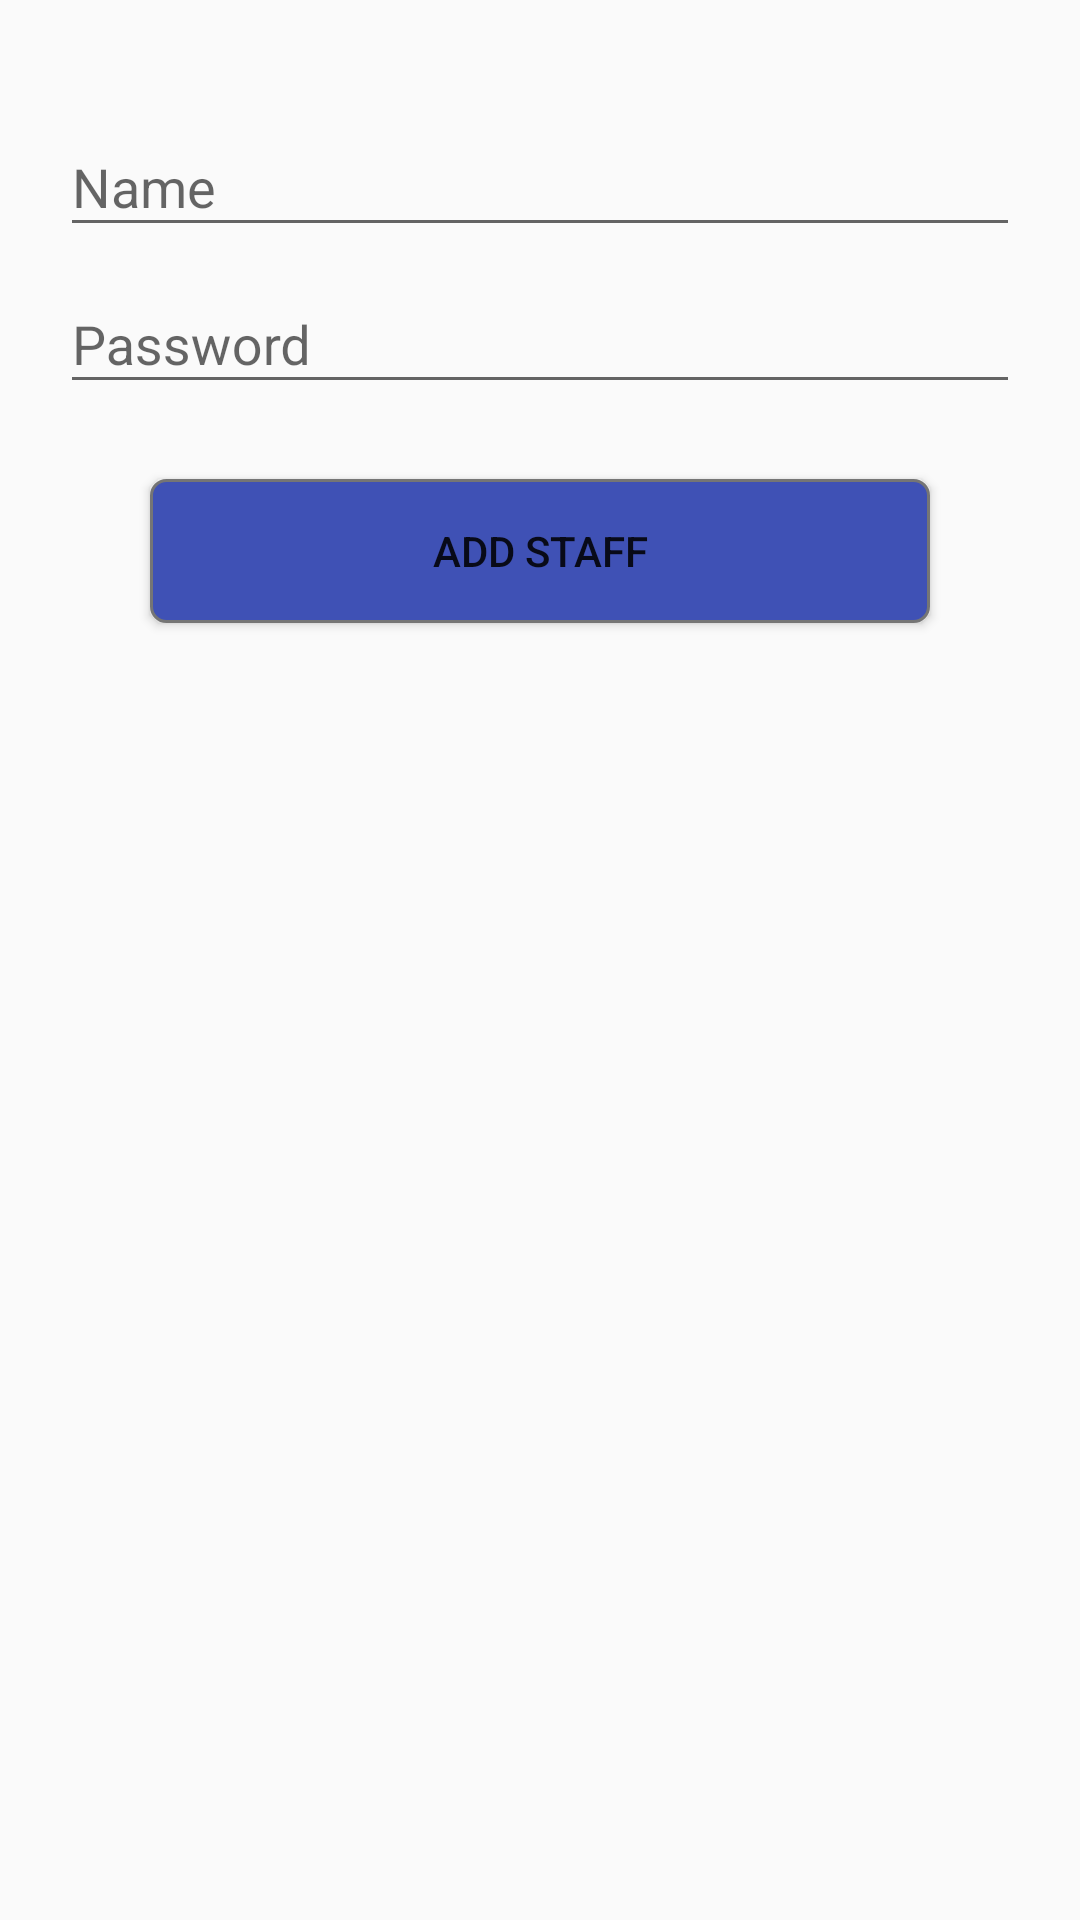

Here is an Android app screen rendered from its layout file. Give the layout XML and the strings, colors and styles it references.
<!-- AndroidManifest.xml: application theme AppTheme -->
<!-- res/layout/content_add_staff.xml -->
<LinearLayout xmlns:android="http://schemas.android.com/apk/res/android"
    xmlns:app="http://schemas.android.com/apk/res-auto"
    xmlns:tools="http://schemas.android.com/tools"
    android:id="@+id/scrollView"
    android:layout_width="match_parent"
    android:layout_height="match_parent"
    android:background="@color/colorLightBG"
    app:layout_behavior="@string/appbar_scrolling_view_behavior">

    <LinearLayout
        android:layout_width="match_parent"
        android:layout_height="match_parent"
        android:orientation="vertical"
        android:paddingTop="30dp">

        <android.support.design.widget.TextInputLayout
            android:layout_width="match_parent"
            android:layout_height="wrap_content">

            <EditText
                android:id="@+id/editUserName"
                android:layout_width="match_parent"
                android:layout_height="wrap_content"
                android:layout_marginEnd="20dp"
                android:layout_marginLeft="20dp"
                android:layout_marginRight="20dp"
                android:layout_marginStart="20dp"
                android:hint="Name" />

        </android.support.design.widget.TextInputLayout>


        <android.support.design.widget.TextInputLayout
            android:layout_width="match_parent"
            android:layout_height="wrap_content">

            <EditText
                android:id="@+id/editPassword"
                android:layout_width="match_parent"
                android:layout_height="wrap_content"
                android:layout_marginEnd="20dp"
                android:layout_marginLeft="20dp"
                android:layout_marginRight="20dp"
                android:layout_marginStart="20dp"
                android:hint="Password" />

        </android.support.design.widget.TextInputLayout>


        <Button
            android:id="@+id/addreview"
            android:layout_width="match_parent"
            android:layout_height="wrap_content"
            android:layout_marginLeft="50dp"
            android:layout_marginRight="50dp"
            android:layout_marginTop="25dp"
            android:background="@drawable/button_rounded"
            android:onClick="submit"
            android:text="Add Staff" />

    </LinearLayout>

</LinearLayout>
<!-- resources referenced by this layout -->
<resources>
  <color name="colorLightBG">#FAFAFA</color>
  <!-- drawable button_rounded (drawable) -->
  <?xml version="1.0" encoding="utf-8" ?>
  <shape xmlns:android="http://schemas.android.com/apk/res/android"
      android:shape="rectangle"
      android:thickness="1dp">
      <stroke
          android:width="1dp"
          android:color="#757575" />
      <corners android:radius="5dp" />
      <gradient
          android:angle="90"
          android:endColor="?attr/colorPrimary"
          android:startColor="?attr/colorPrimary"
          android:type="linear" />
  </shape>
  <style name="AppTheme" parent="Theme.AppCompat.Light.NoActionBar">
          
          <item name="colorPrimary">@color/colorPrimary</item>
          <item name="colorPrimaryDark">@color/colorPrimaryDark</item>
          <item name="colorAccent">@color/colorAccent</item>
  
      </style>
  <color name="colorPrimary">#3F51B5</color>
  <color name="colorPrimaryDark">#303F9F</color>
  <color name="colorAccent">#FF4081</color>
</resources>
